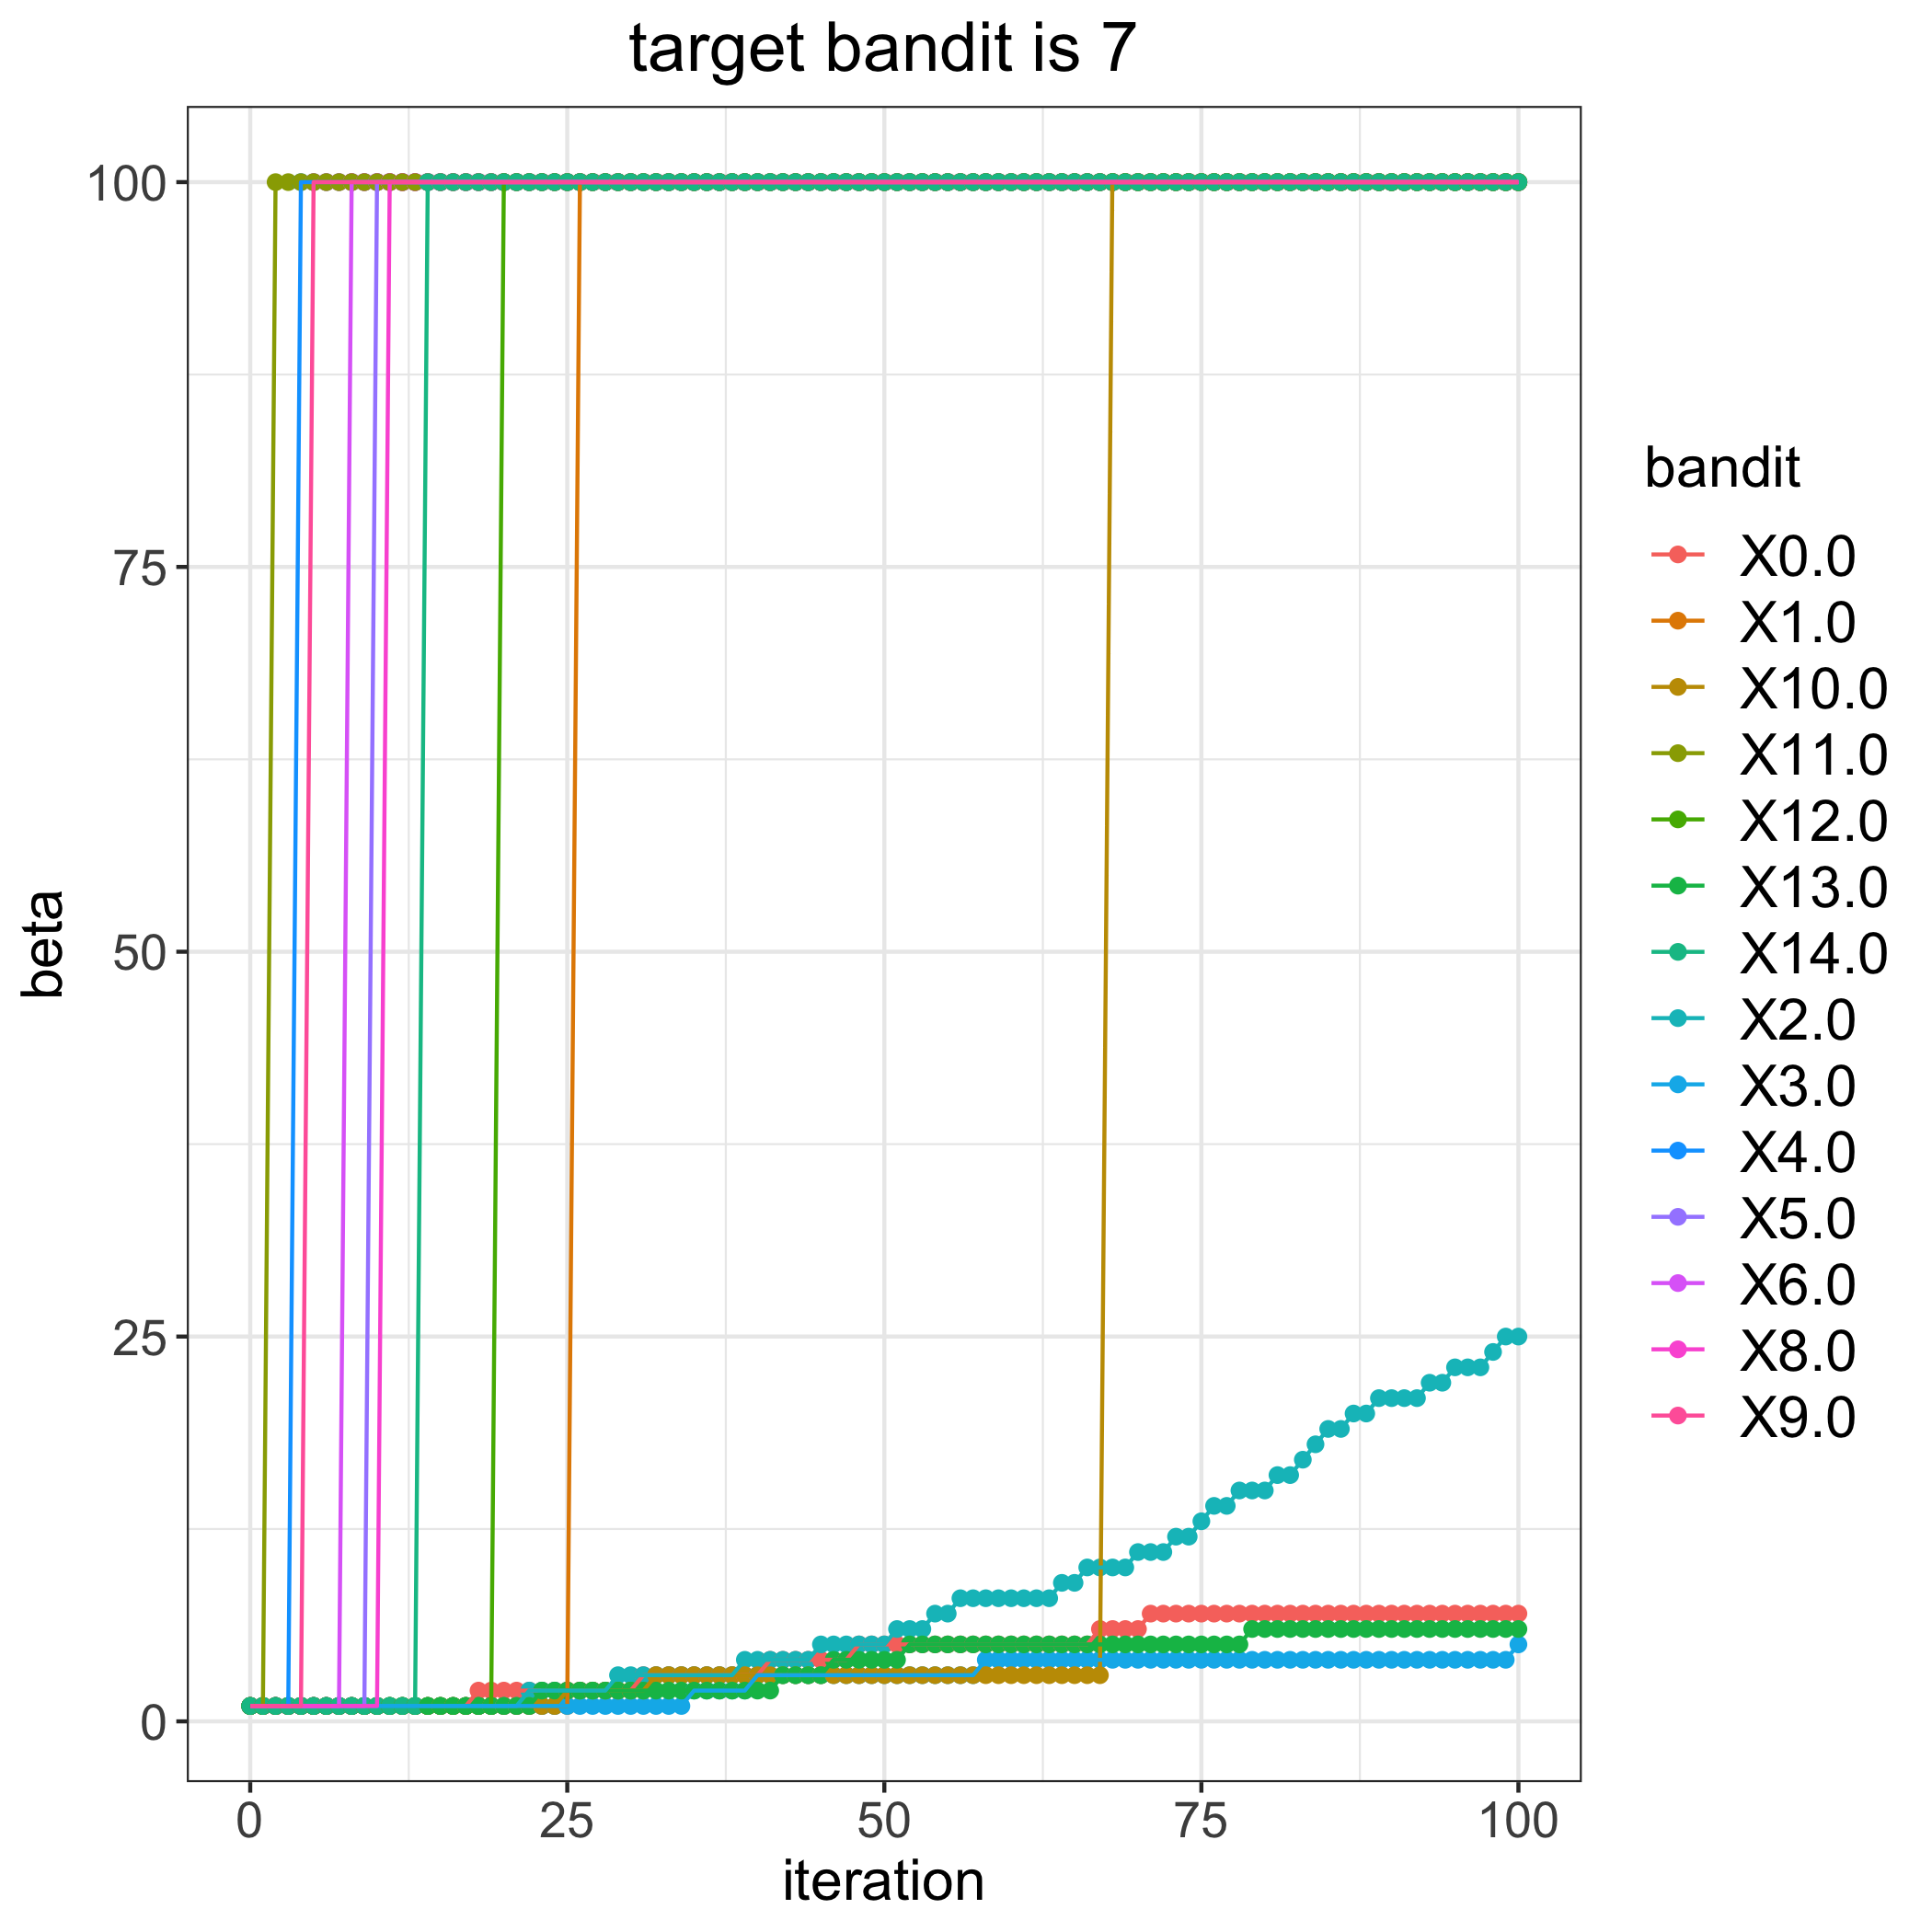

Data behind this chart, as committed beside it:
, 0.0, 1.0, 2.0, 3.0, 4.0, 5.0, 6.0, 8.0, 9.0, 10.0, 11.0, 12.0, 13.0, 14.0
0, 1, 1, 1, 1, 1, 1, 1, 1, 1, 1, 1, 1, 1, 1
1, 1, 1, 1, 1, 1, 1, 1, 1, 1, 1, 1, 1, 1, 1
2, 1, 1, 1, 1, 1, 1, 1, 1, 1, 1, 100, 1, 1, 1
3, 1, 1, 1, 1, 1, 1, 1, 1, 1, 1, 100, 1, 1, 1
4, 1, 1, 1, 1, 100, 1, 1, 1, 1, 1, 100, 1, 1, 1
5, 1, 1, 1, 1, 100, 1, 1, 1, 100, 1, 100, 1, 1, 1
6, 1, 1, 1, 1, 100, 1, 1, 1, 100, 1, 100, 1, 1, 1
7, 1, 1, 1, 1, 100, 1, 1, 1, 100, 1, 100, 1, 1, 1
8, 1, 1, 1, 1, 100, 1, 100, 1, 100, 1, 100, 1, 1, 1
9, 1, 1, 1, 1, 100, 1, 100, 1, 100, 1, 100, 1, 1, 1
10, 1, 1, 1, 1, 100, 100, 100, 1, 100, 1, 100, 1, 1, 1
11, 1, 1, 1, 1, 100, 100, 100, 100, 100, 1, 100, 1, 1, 1
12, 1, 1, 1, 1, 100, 100, 100, 100, 100, 1, 100, 1, 1, 1
13, 1, 1, 1, 1, 100, 100, 100, 100, 100, 1, 100, 1, 1, 1
14, 1, 1, 1, 1, 100, 100, 100, 100, 100, 1, 100, 1, 1, 100
15, 1, 1, 1, 1, 100, 100, 100, 100, 100, 1, 100, 1, 1, 100
16, 1, 1, 1, 1, 100, 100, 100, 100, 100, 1, 100, 1, 1, 100
17, 1, 1, 1, 1, 100, 100, 100, 100, 100, 1, 100, 1, 1, 100
18, 2, 1, 1, 1, 100, 100, 100, 100, 100, 1, 100, 1, 1, 100
19, 2, 1, 1, 1, 100, 100, 100, 100, 100, 1, 100, 1, 1, 100
20, 2, 1, 1, 1, 100, 100, 100, 100, 100, 1, 100, 100, 1, 100
21, 2, 1, 1, 1, 100, 100, 100, 100, 100, 1, 100, 100, 1, 100
22, 2, 1, 2, 1, 100, 100, 100, 100, 100, 1, 100, 100, 1, 100
23, 2, 1, 2, 1, 100, 100, 100, 100, 100, 1, 100, 100, 2, 100
24, 2, 1, 2, 1, 100, 100, 100, 100, 100, 1, 100, 100, 2, 100
25, 2, 1, 2, 1, 100, 100, 100, 100, 100, 2, 100, 100, 2, 100
26, 2, 100, 2, 1, 100, 100, 100, 100, 100, 2, 100, 100, 2, 100
27, 2, 100, 2, 1, 100, 100, 100, 100, 100, 2, 100, 100, 2, 100
28, 2, 100, 2, 1, 100, 100, 100, 100, 100, 2, 100, 100, 2, 100
29, 2, 100, 3, 1, 100, 100, 100, 100, 100, 2, 100, 100, 2, 100
30, 2, 100, 3, 1, 100, 100, 100, 100, 100, 2, 100, 100, 2, 100
31, 3, 100, 3, 1, 100, 100, 100, 100, 100, 2, 100, 100, 2, 100
32, 3, 100, 3, 1, 100, 100, 100, 100, 100, 3, 100, 100, 2, 100
33, 3, 100, 3, 1, 100, 100, 100, 100, 100, 3, 100, 100, 2, 100
34, 3, 100, 3, 1, 100, 100, 100, 100, 100, 3, 100, 100, 2, 100
35, 3, 100, 3, 2, 100, 100, 100, 100, 100, 3, 100, 100, 2, 100
36, 3, 100, 3, 2, 100, 100, 100, 100, 100, 3, 100, 100, 2, 100
37, 3, 100, 3, 2, 100, 100, 100, 100, 100, 3, 100, 100, 2, 100
38, 3, 100, 3, 2, 100, 100, 100, 100, 100, 3, 100, 100, 2, 100
39, 3, 100, 4, 2, 100, 100, 100, 100, 100, 3, 100, 100, 2, 100
40, 3, 100, 4, 3, 100, 100, 100, 100, 100, 3, 100, 100, 2, 100
41, 4, 100, 4, 3, 100, 100, 100, 100, 100, 3, 100, 100, 2, 100
42, 4, 100, 4, 3, 100, 100, 100, 100, 100, 3, 100, 100, 3, 100
43, 4, 100, 4, 3, 100, 100, 100, 100, 100, 3, 100, 100, 3, 100
44, 4, 100, 4, 3, 100, 100, 100, 100, 100, 3, 100, 100, 3, 100
45, 4, 100, 5, 3, 100, 100, 100, 100, 100, 3, 100, 100, 3, 100
46, 4, 100, 5, 3, 100, 100, 100, 100, 100, 3, 100, 100, 4, 100
47, 4, 100, 5, 3, 100, 100, 100, 100, 100, 3, 100, 100, 4, 100
48, 5, 100, 5, 3, 100, 100, 100, 100, 100, 3, 100, 100, 4, 100
49, 5, 100, 5, 3, 100, 100, 100, 100, 100, 3, 100, 100, 4, 100
50, 5, 100, 5, 3, 100, 100, 100, 100, 100, 3, 100, 100, 4, 100
51, 5, 100, 6, 3, 100, 100, 100, 100, 100, 3, 100, 100, 4, 100
52, 5, 100, 6, 3, 100, 100, 100, 100, 100, 3, 100, 100, 5, 100
53, 5, 100, 6, 3, 100, 100, 100, 100, 100, 3, 100, 100, 5, 100
54, 5, 100, 7, 3, 100, 100, 100, 100, 100, 3, 100, 100, 5, 100
55, 5, 100, 7, 3, 100, 100, 100, 100, 100, 3, 100, 100, 5, 100
56, 5, 100, 8, 3, 100, 100, 100, 100, 100, 3, 100, 100, 5, 100
57, 5, 100, 8, 3, 100, 100, 100, 100, 100, 3, 100, 100, 5, 100
58, 5, 100, 8, 4, 100, 100, 100, 100, 100, 3, 100, 100, 5, 100
59, 5, 100, 8, 4, 100, 100, 100, 100, 100, 3, 100, 100, 5, 100
... 41 more rows
